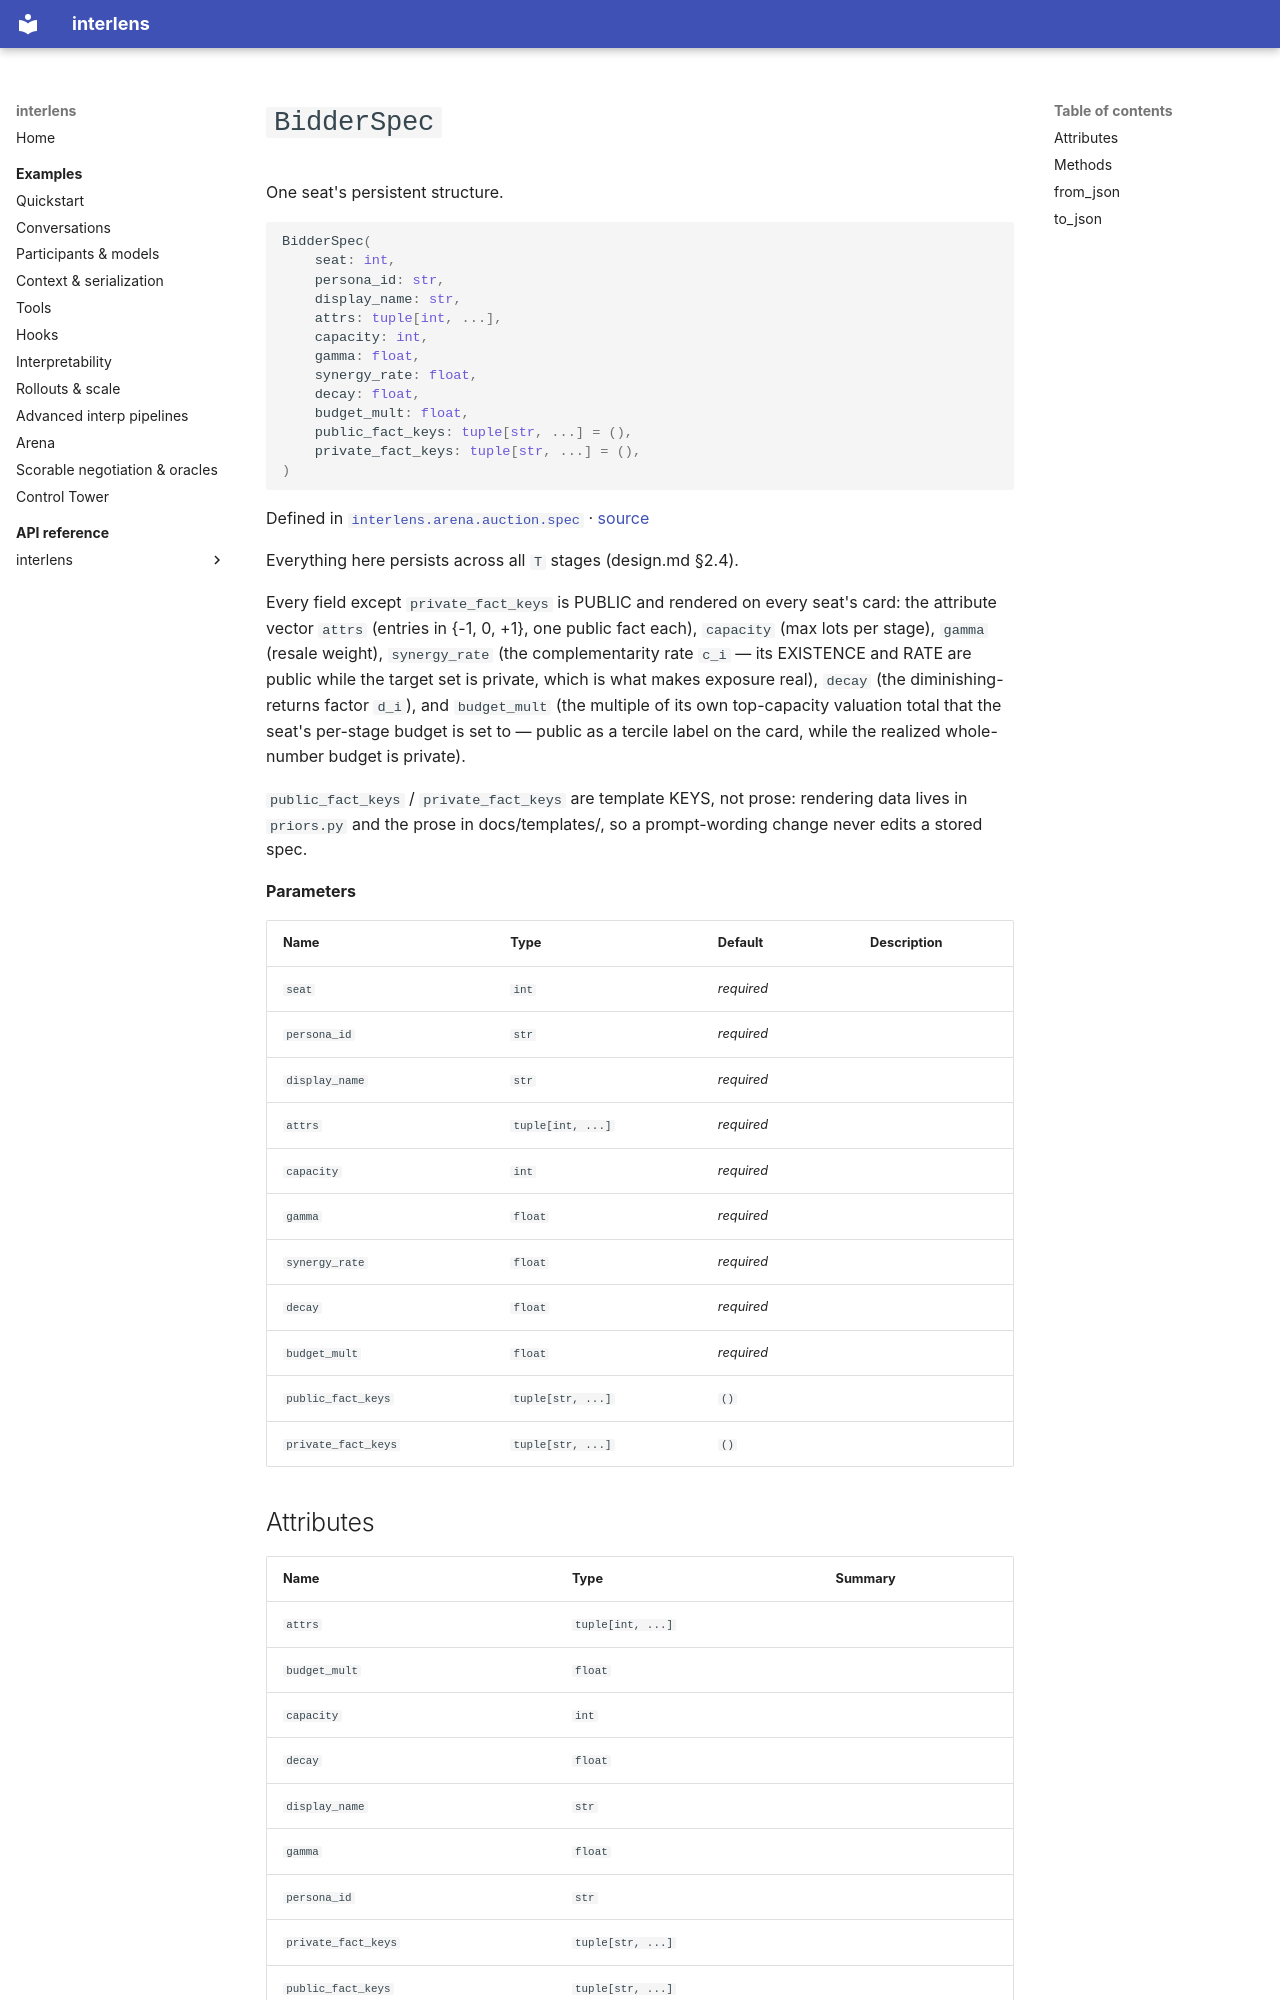

repository: Sid-MB/interlens · page: reference/interlens/arena/auction/spec/BidderSpec/index.html · generator: mkdocs

# `BidderSpec`

One seat's persistent structure.

```python
BidderSpec(
	seat: int,
	persona_id: str,
	display_name: str,
	attrs: tuple[int, ...],
	capacity: int,
	gamma: float,
	synergy_rate: float,
	decay: float,
	budget_mult: float,
	public_fact_keys: tuple[str, ...] = (),
	private_fact_keys: tuple[str, ...] = (),
)
```

Defined in [`interlens.arena.auction.spec`](index.md) · [source](https://github.com/Sid-MB/interlens/blob/main/src/interlens/arena/auction/spec.py#L291-L334)

Everything here persists across all `T` stages (design.md §2.4).

Every field except `private_fact_keys` is PUBLIC and rendered on every seat's card: the attribute vector
`attrs` (entries in {-1, 0, +1}, one public fact each), `capacity` (max lots per stage), `gamma`
(resale weight), `synergy_rate` (the complementarity rate `c_i` — its EXISTENCE and RATE are public
while the target set is private, which is what makes exposure real), `decay` (the diminishing-returns
factor `d_i`), and `budget_mult` (the multiple of its own top-capacity valuation total that the seat's
per-stage budget is set to — public as a tercile label on the card, while the realized whole-number budget
is private).

`public_fact_keys` / `private_fact_keys` are template KEYS, not prose: rendering data lives in
`priors.py` and the prose in docs/templates/, so a prompt-wording change never edits a stored spec.

**Parameters**

| Name | Type | Default | Description |
|---|---|---|---|
| `seat` | `int` | *required* |  |
| `persona_id` | `str` | *required* |  |
| `display_name` | `str` | *required* |  |
| `attrs` | `tuple[int, ...]` | *required* |  |
| `capacity` | `int` | *required* |  |
| `gamma` | `float` | *required* |  |
| `synergy_rate` | `float` | *required* |  |
| `decay` | `float` | *required* |  |
| `budget_mult` | `float` | *required* |  |
| `public_fact_keys` | `tuple[str, ...]` | `()` |  |
| `private_fact_keys` | `tuple[str, ...]` | `()` |  |
